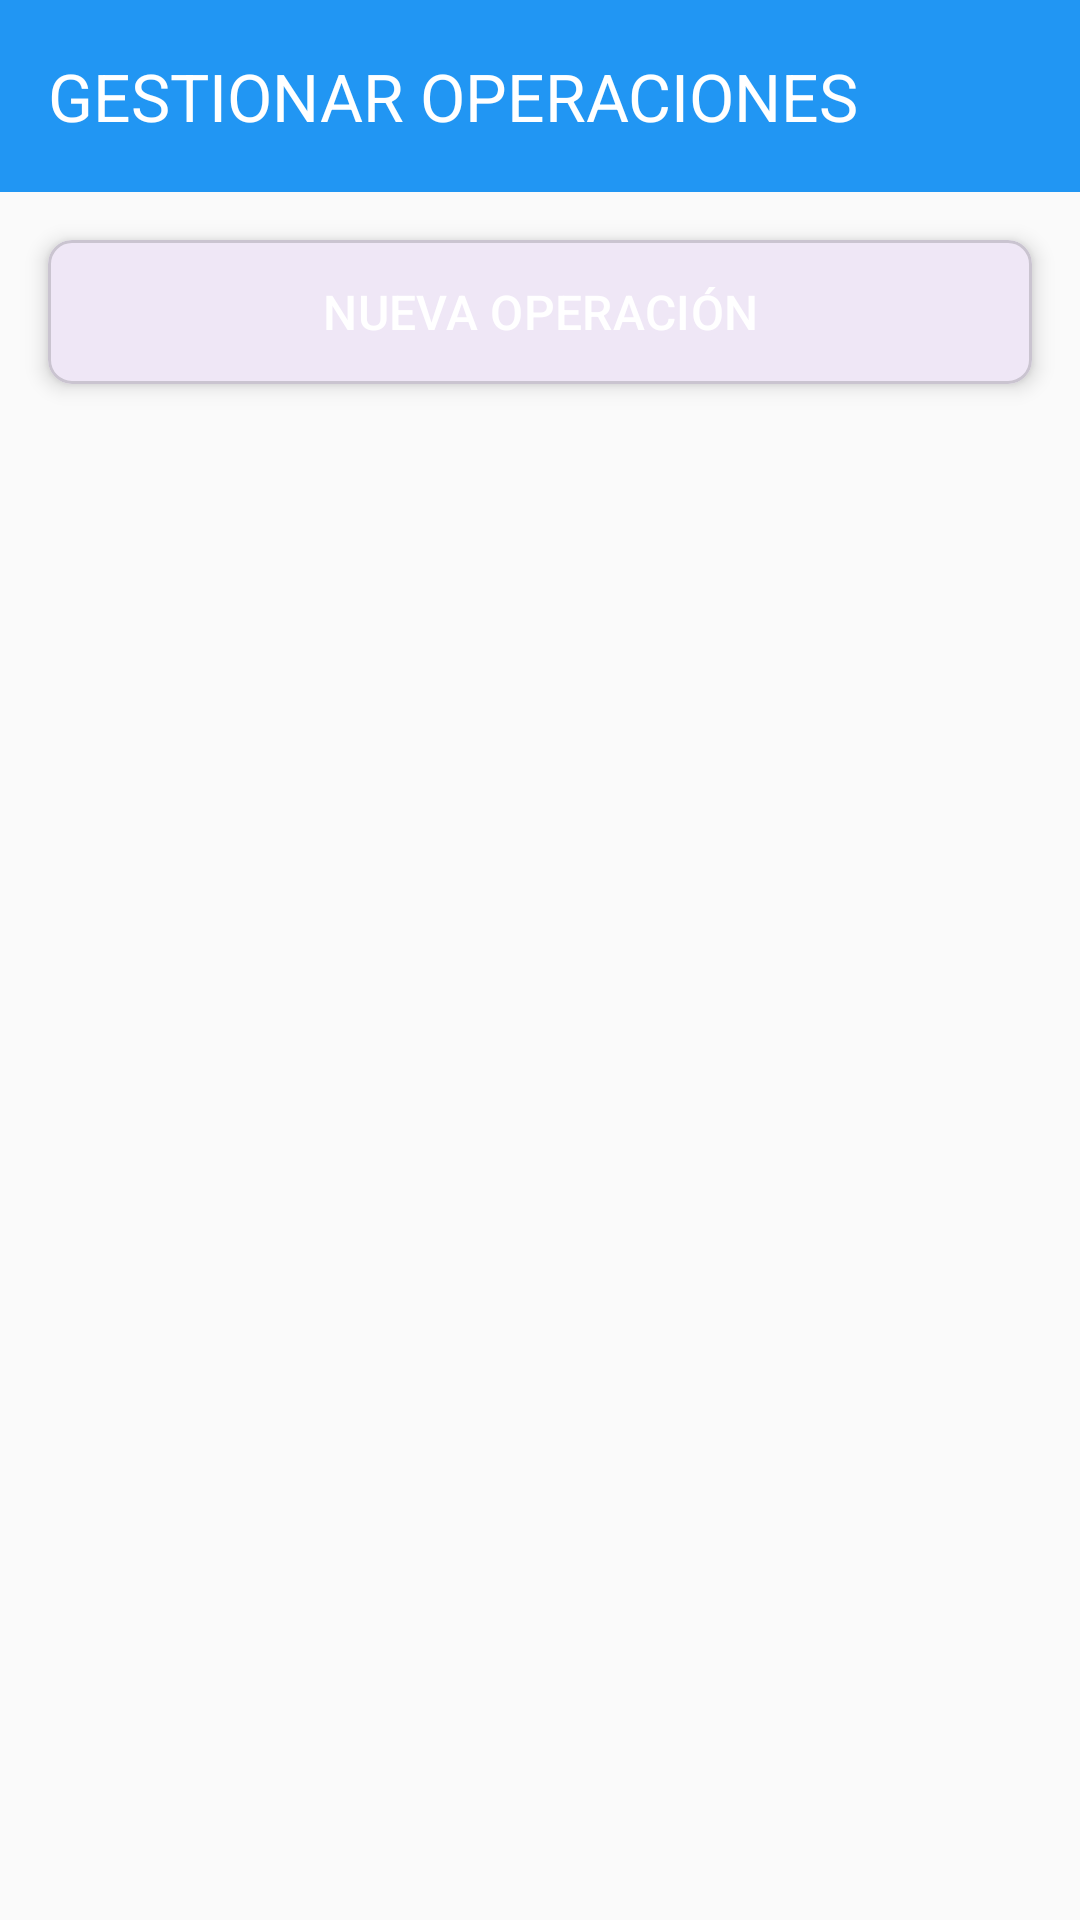

Produce the Android XML layout that renders to this screen, including the resource entries it uses.
<!-- AndroidManifest.xml: application theme Theme.Material3.Light -->
<!-- res/layout/activity_manage_operations.xml -->
<?xml version="1.0" encoding="utf-8"?>
<LinearLayout xmlns:android="http://schemas.android.com/apk/res/android"
    xmlns:app="http://schemas.android.com/apk/res-auto"
    android:layout_width="match_parent"
    android:layout_height="match_parent"
    android:orientation="vertical"
    android:background="@color/background_gray">

    
    <com.google.android.material.appbar.MaterialToolbar
        android:id="@+id/toolbar"
        android:layout_width="match_parent"
        android:layout_height="?attr/actionBarSize"
        android:background="@color/primary_color"
        app:title="GESTIONAR OPERACIONES"
        app:titleTextColor="@color/white" />

    
    <com.google.android.material.card.MaterialCardView
        android:layout_width="match_parent"
        android:layout_height="wrap_content"
        android:layout_margin="16dp"
        app:cardCornerRadius="8dp"
        app:cardElevation="4dp">

        <Button
            android:id="@+id/btnAddOperation"
            android:layout_width="match_parent"
            android:layout_height="wrap_content"
            android:text="NUEVA OPERACIÓN"
            android:textAllCaps="false"
            android:backgroundTint="@color/success_green"
            android:textColor="@color/white"
            android:textSize="16sp"
            style="@style/Widget.Material3.Button" />

    </com.google.android.material.card.MaterialCardView>

    
    <androidx.recyclerview.widget.RecyclerView
        android:id="@+id/rvOperations"
        android:layout_width="match_parent"
        android:layout_height="0dp"
        android:layout_weight="1"
        android:layout_margin="16dp"
        android:layout_marginTop="0dp" />

    <ProgressBar
        android:id="@+id/progressBar"
        android:layout_width="wrap_content"
        android:layout_height="wrap_content"
        android:layout_gravity="center"
        android:layout_margin="16dp"
        android:visibility="gone" />

</LinearLayout>
<!-- resources referenced by this layout -->
<resources>
  <color name="background_gray">#FAFAFA</color>
  <color name="primary_color">#2196F3</color>
  <color name="success_green">#4CAF50</color>
  <color name="white">#FFFFFF</color>
</resources>
